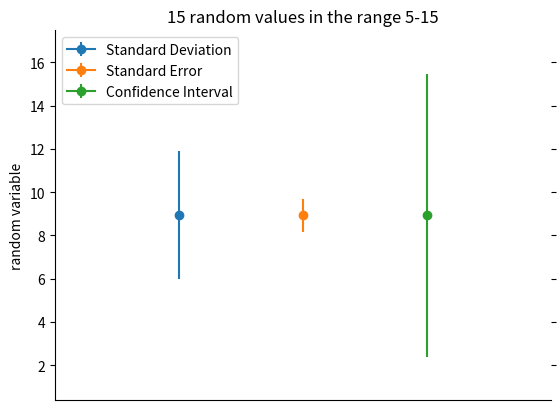

Source code (Python):
import numpy as np
from matplotlib import pyplot as plt
from scipy.stats import t

# 在5-15范围内生成15个随机数据点
X = np.random.randint(5, 15, 15)

# 样本大小
n = X.size

# 平均
X_mean = np.mean(X)

# standard deviation
X_std = np.std(X)

# standard error
X_se = X_std / np.sqrt(n)
# alternatively:
#    from scipy import stats
#    stats.sem(X)

# 95% Confidence Interval

dof = n - 1         # degrees of freedom
alpha = 1.0 - 0.95
conf_interval = t.ppf(1-alpha/2., dof) * X_std*np.sqrt(1.+1./n)

fig = plt.gca()
plt.errorbar(1, X_mean, yerr=X_std, fmt='-o')
plt.errorbar(2, X_mean, yerr=X_se, fmt='-o')
plt.errorbar(3, X_mean, yerr=conf_interval, fmt='-o')

plt.xlim([0,4])
plt.ylim(X_mean-conf_interval-2, X_mean+conf_interval+2)

# axis formatting
fig.axes.get_xaxis().set_visible(False)
fig.spines["top"].set_visible(False)
fig.spines["right"].set_visible(False)
plt.tick_params(axis="both", which="both", bottom="off", top="off",
                labelbottom="on", left="on", right="off", labelleft="on")

plt.legend(['Standard Deviation', 'Standard Error', 'Confidence Interval'],
           loc='upper left',
           numpoints=1,
           fancybox=True)

plt.ylabel('random variable')
plt.title('15 random values in the range 5-15')

plt.show()
